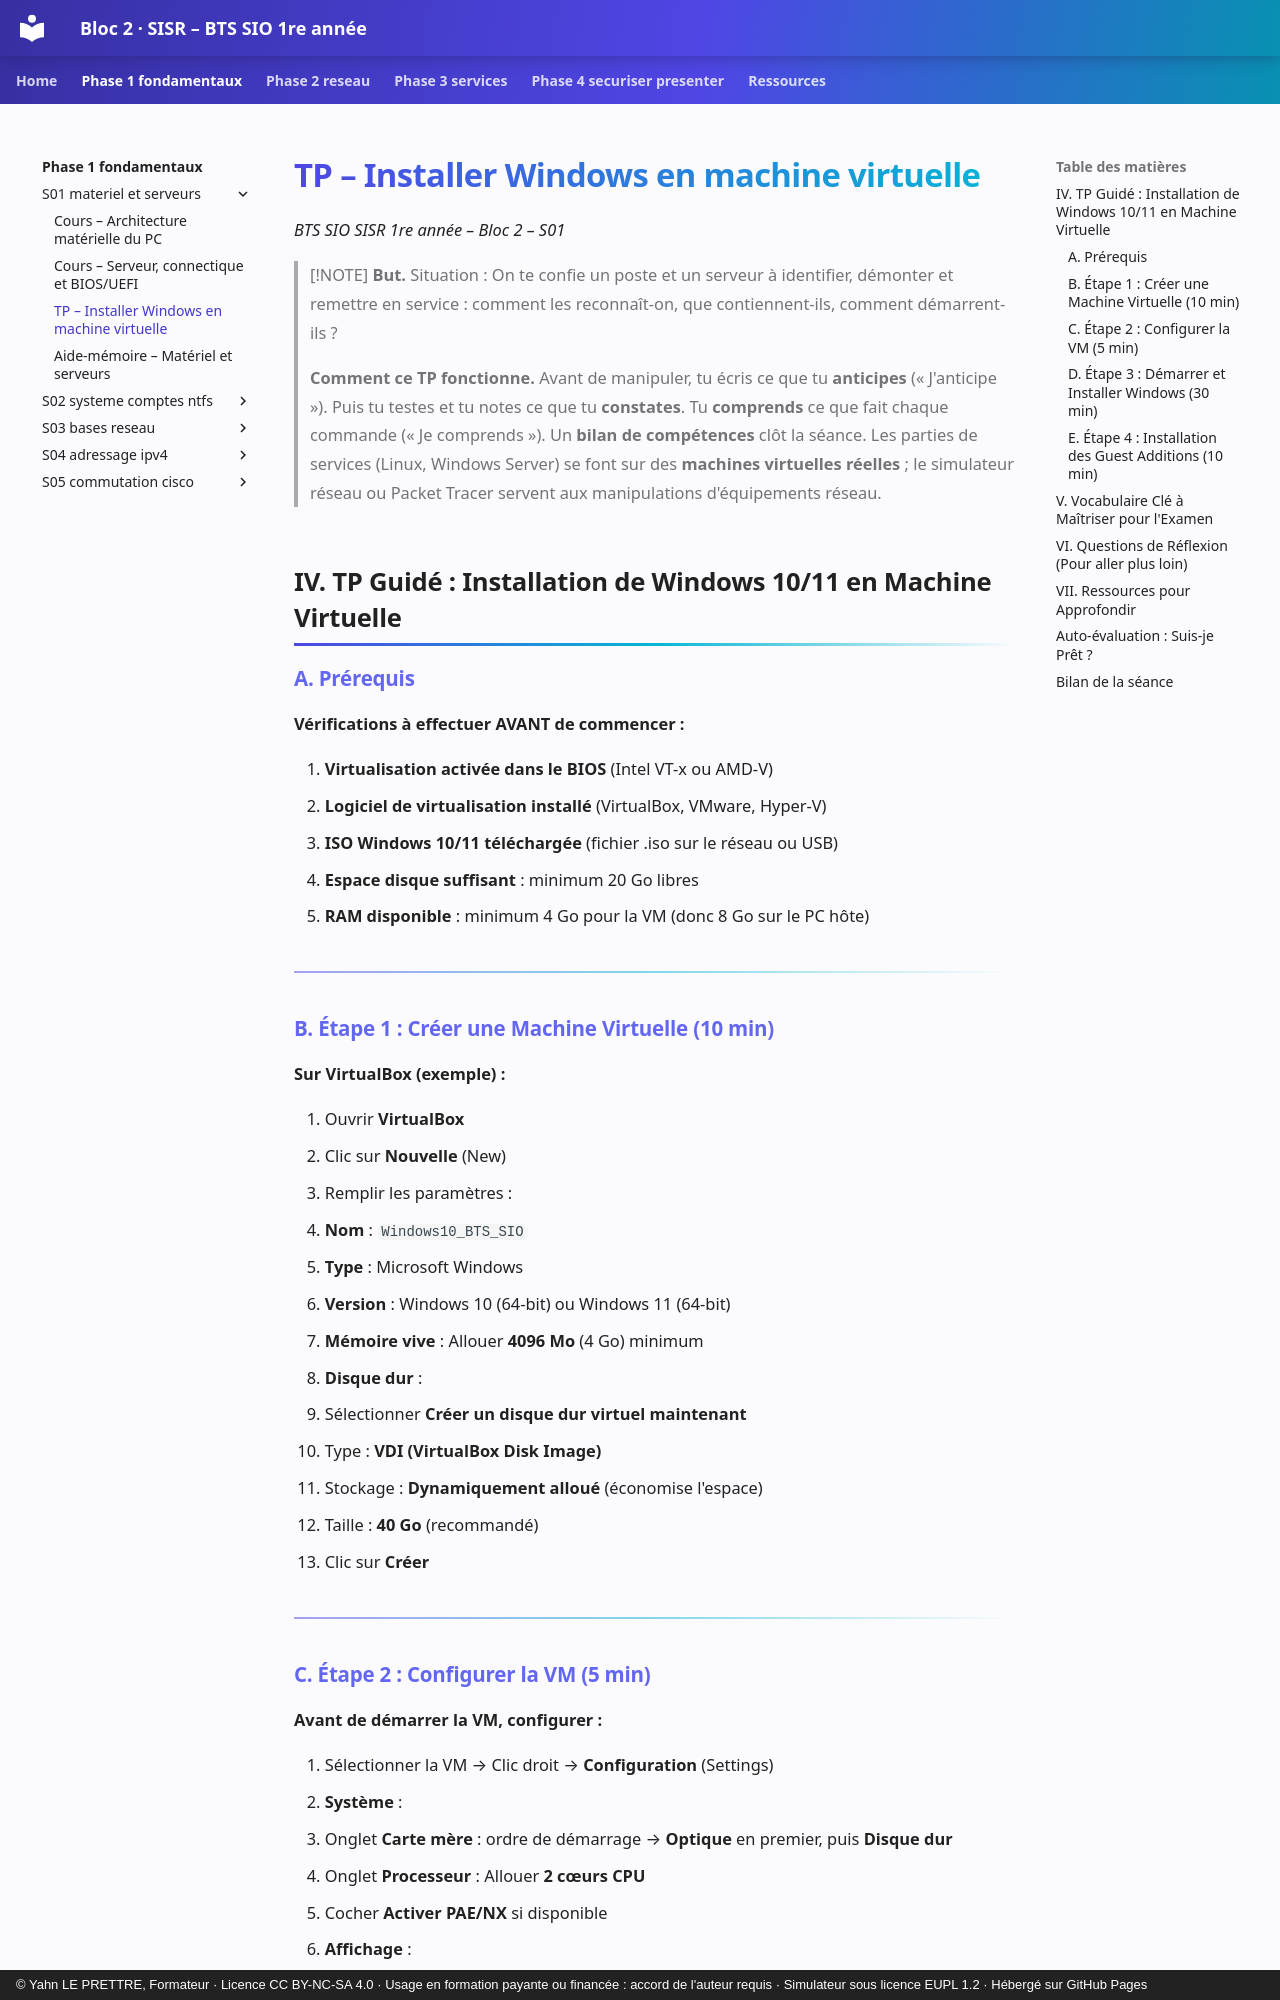

repository: YahnLP/bts1-sio-sisr-bloc2 · page: phase-1-fondamentaux/S01-materiel-et-serveurs/02-tp/index.html · generator: mkdocs · copyright: © Yahn LE PRETTRE, Formateur · Licence CC BY-NC-SA 4.0 · Usage en formation payante ou financée : accord de l'auteur requis · Simulateur sous licence EUPL 1.2 · Hébergé sur GitHub Pages

# TP – Installer Windows en machine virtuelle

*BTS SIO SISR 1re année – Bloc 2 – S01*

> [!NOTE]
> **But.** Situation : On te confie un poste et un serveur à identifier, démonter et remettre en service : comment les reconnaît-on, que contiennent-ils, comment démarrent-ils ?
>
> **Comment ce TP fonctionne.** Avant de manipuler, tu écris ce que tu **anticipes** (« J'anticipe »). Puis tu testes et tu notes ce que tu **constates**. Tu **comprends** ce que fait chaque commande (« Je comprends »). Un **bilan de compétences** clôt la séance. Les parties de services (Linux, Windows Server) se font sur des **machines virtuelles réelles** ; le simulateur réseau ou Packet Tracer servent aux manipulations d'équipements réseau.


## IV. TP Guidé : Installation de Windows 10/11 en Machine Virtuelle

### A. Prérequis

**Vérifications à effectuer AVANT de commencer :**

1. **Virtualisation activée dans le BIOS** (Intel VT-x ou AMD-V)
2. **Logiciel de virtualisation installé** (VirtualBox, VMware, Hyper-V)
3. **ISO Windows 10/11 téléchargée** (fichier .iso sur le réseau ou USB)
4. **Espace disque suffisant** : minimum 20 Go libres
5. **RAM disponible** : minimum 4 Go pour la VM (donc 8 Go sur le PC hôte)

---

### B. Étape 1 : Créer une Machine Virtuelle (10 min)

**Sur VirtualBox (exemple) :**

1. Ouvrir **VirtualBox**
2. Clic sur **Nouvelle** (New)
3. Remplir les paramètres :
   - **Nom** : `Windows10_BTS_SIO`
   - **Type** : Microsoft Windows
   - **Version** : Windows 10 (64-bit) ou Windows 11 (64-bit)
4. **Mémoire vive** : Allouer **4096 Mo** (4 Go) minimum
5. **Disque dur** :
   - Sélectionner **Créer un disque dur virtuel maintenant**
   - Type : **VDI (VirtualBox Disk Image)**
   - Stockage : **Dynamiquement alloué** (économise l'espace)
   - Taille : **40 Go** (recommandé)
6. Clic sur **Créer**

---
